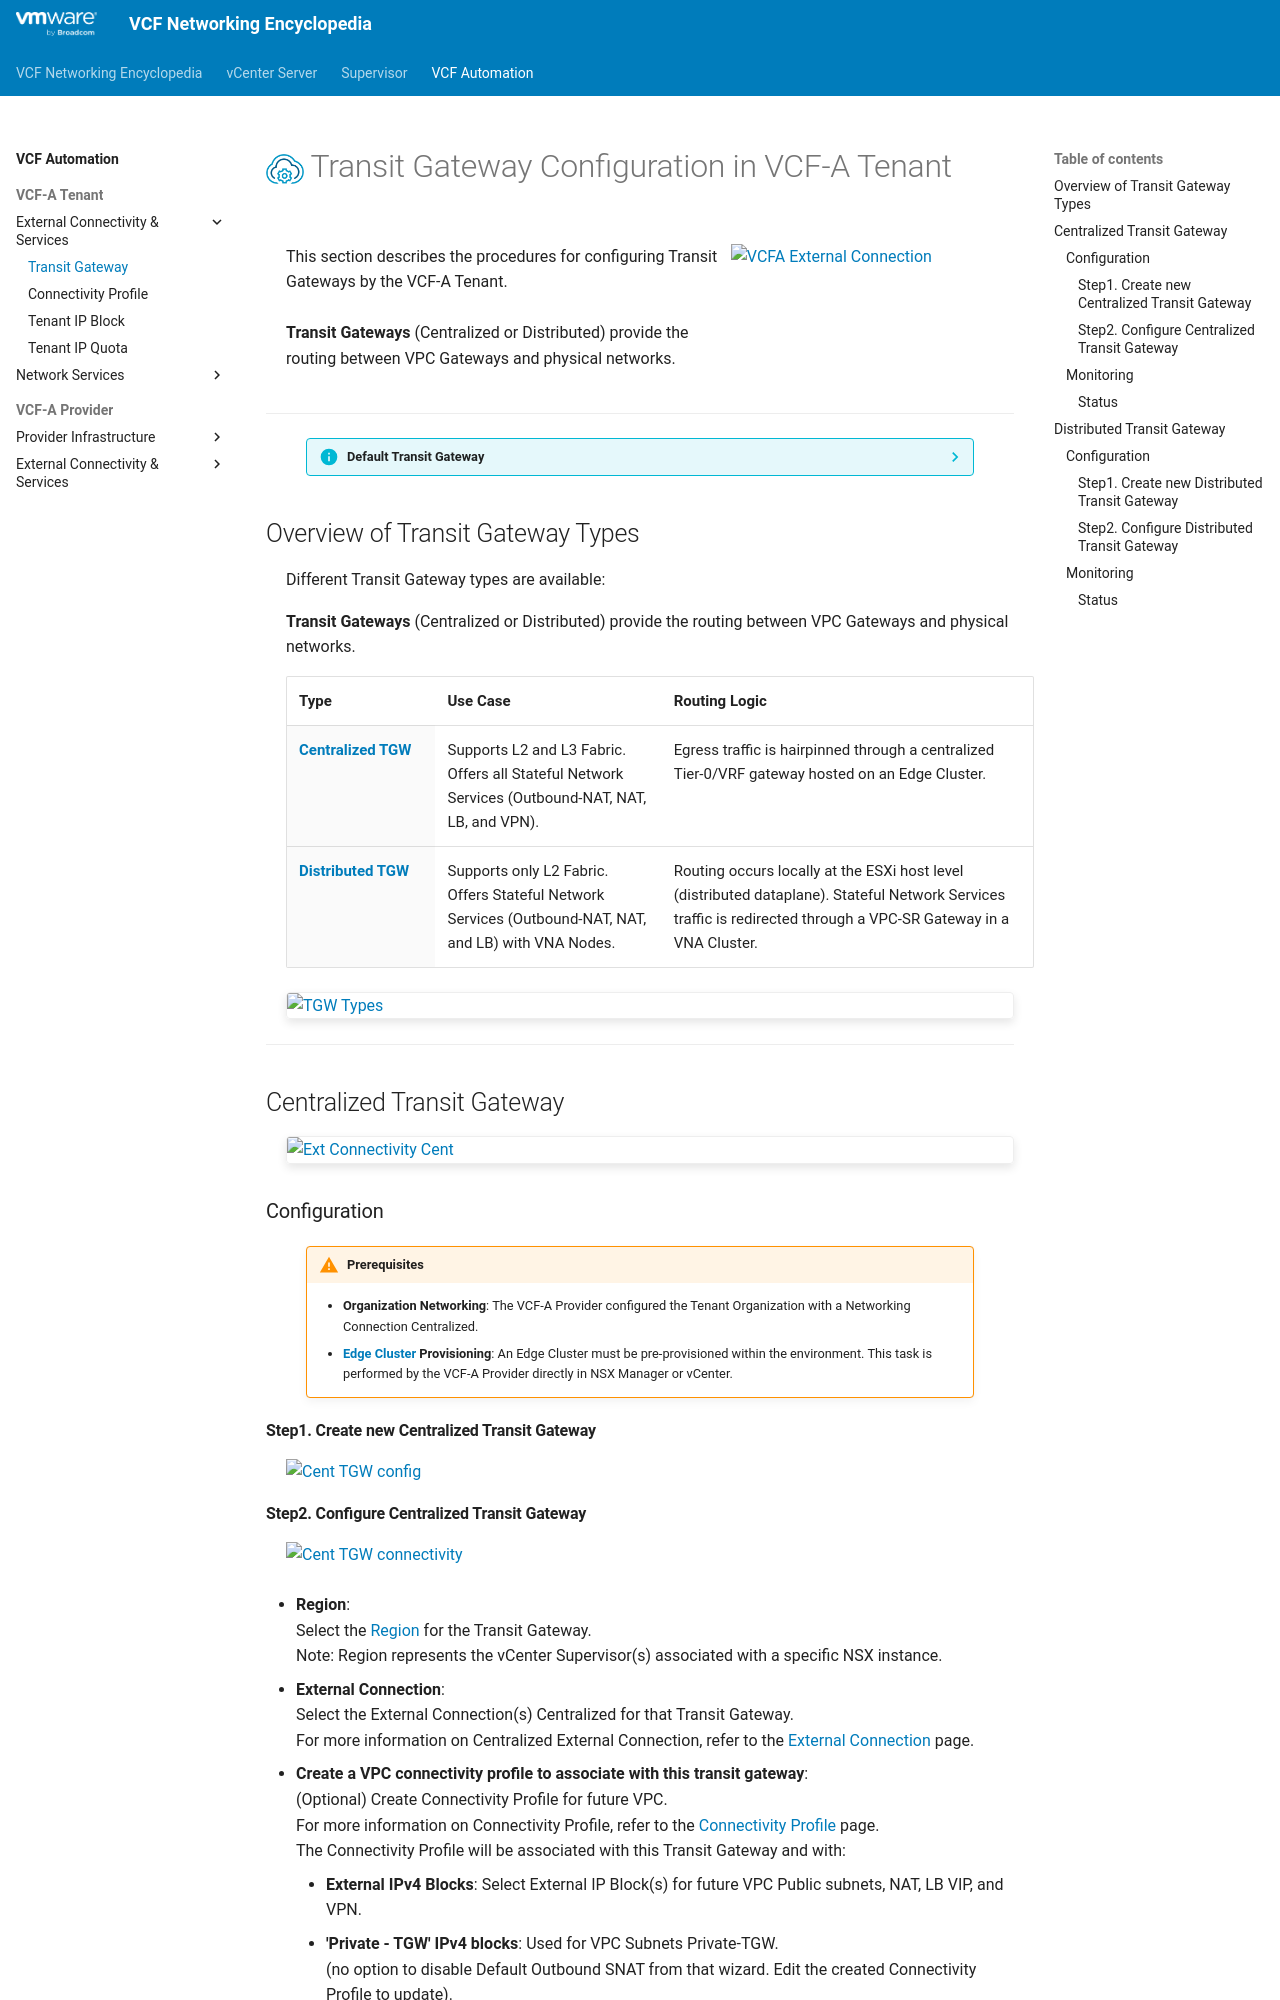

repository: ddesmidt/wip-vcf-networking-docs · page: vcfa/1a-transit_gateway/index.html · generator: mkdocs

<h1>
  <img src="../../assets/VCFA.png" style="height:30px; vertical-align:middle;"> Transit Gateway Configuration in VCF-A Tenant
</h1>

<div class="grid" markdown style="grid-template-columns: 60% 40%">

<div markdown>

This section describes the procedures for configuring Transit Gateways by the VCF-A Tenant.
<br><br>
**Transit Gateways** (Centralized or Distributed) provide the routing between VPC Gateways and physical networks.

</div>

<div markdown>
![VCFA External Connection](images/1a-0-Transit_Gateway.jpg){ width="100%" style="max-width: 250px;" }
</div>

</div>

---

<div style="margin-left: 40px; margin-right: 40px;" markdown="1">
??? info "Default Transit Gateway"
    Each new VCF-A Organization has a default Transit Gateway created at the creation of the Organization by the VCF-A Provider.  
    The steps below are for the VCF-A Tenant to create another VPC Gateway in its Organization.
</div>

## Overview of Transit Gateway Types

Different Transit Gateway types are available:

**Transit Gateways** (Centralized or Distributed) provide the routing between VPC Gateways and physical networks.

| Type | Use Case | Routing Logic |
| :--- | :--- | :--- |
| [**Centralized TGW**](#cent-tgw) | Supports L2 and L3 Fabric. <br> Offers all Stateful Network Services (Outbound-NAT, NAT, LB, and VPN). | Egress traffic is hairpinned through a centralized Tier-0/VRF gateway hosted on an Edge Cluster. |
| [**Distributed TGW**](#dist-tgw)| Supports only L2 Fabric. <br> Offers Stateful Network Services (Outbound-NAT, NAT, and LB) with VNA Nodes. | Routing occurs locally at the ESXi host level (distributed dataplane). Stateful Network Services traffic is redirected through a VPC-SR Gateway in a VNA Cluster. |

![TGW Types](images/1a-0-Transit_Gateway_Types.jpg){: .center style="width:70%" }

---

## Centralized Transit Gateway {: #cent-tgw }

![Ext Connectivity Cent](images/1a-1-Cent.jpg){: .center style="width:30%" }

### Configuration

<div style="margin-left: 40px; margin-right: 40px;" markdown="1">
!!! warning "Prerequisites"
    * **Organization Networking**: The VCF-A Provider configured the Tenant Organization with a Networking Connection Centralized.
    * **[**Edge Cluster**](3b-edge.md) Provisioning**: An Edge Cluster must be pre-provisioned within the environment. This task is performed by the VCF-A Provider directly in NSX Manager or vCenter.
</div>

#### Step1. Create new Centralized Transit Gateway 
![Cent TGW config](images/1a-1a-Create_Cent_TGW.jpg){ width="60%" style="display: block; margin: 0 auto; max-width: 900px;" }

#### Step2. Configure Centralized Transit Gateway
![Cent TGW connectivity](images/1a-1b-Configure_Cent_TGW.jpg){ width="90%" style="display: block; margin: 0 auto; max-width: 900px;" }

* **Region**:  
  Select the [Region](3a-region_zone.md#region) for the Transit Gateway.  
  Note: Region represents the vCenter Supervisor(s) associated with a specific NSX instance.

* **External Connection**:  
  Select the External Connection(s) Centralized for that Transit Gateway.  
  For more information on Centralized External Connection, refer to the [External Connection](4a-external_connection.md#cent-conn) page.
  
* **Create a VPC connectivity profile to associate with this transit gateway**:  
  (Optional) Create Connectivity Profile for future VPC.  
  For more information on Connectivity Profile, refer to the [Connectivity Profile](1b-connectivity_profile.md) page.  
  The Connectivity Profile will be associated with this Transit Gateway and with:  
    * **External IPv4 Blocks**: Select External IP Block(s) for future VPC Public subnets, NAT, LB VIP, and VPN.
    * **'Private - TGW' IPv4 blocks**: Used for VPC Subnets Private-TGW.  
  (no option to disable Default Outbound SNAT from that wizard. Edit the created Connectivity Profile to update).  


### Monitoring
